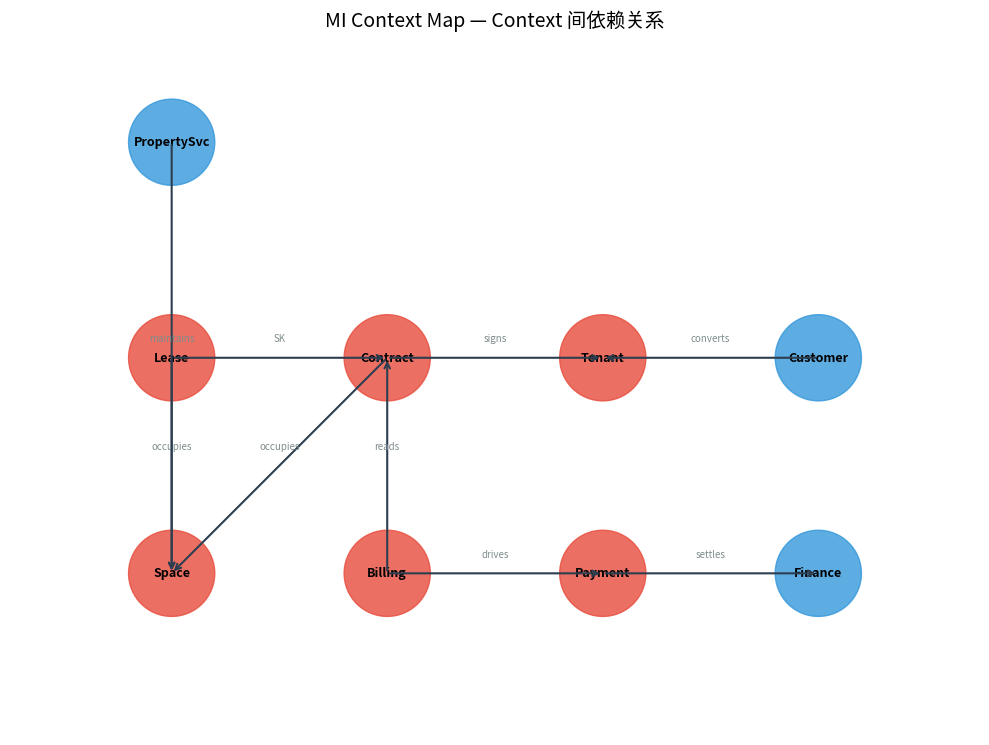

Write the Python code that produced this figure. (Note: this script raises an exception after producing the figure.)
from dataclasses import dataclass
from typing import Dict, List, Tuple

REL_TYPES = {
    "C-S": "Customer-Supplier（下游依赖上游，有契约）",
    "SK":  "Shared Kernel（共享子模型）",
    "CF":  "Conformist（下游无条件遵从）",
    "ACL": "Anti-Corruption Layer（防腐层隔离）",
}

context_map = {
    "Lease Management": [
        ("Contract Management", "SK", "shares_lease_concept"),
        ("Space Management", "C-S", "occupies"),
    ],
    "Contract Management": [
        ("Tenant Management", "C-S", "is_signed_by"),
        ("Space Management", "C-S", "occupies"),
    ],
    "Billing Management": [
        ("Contract Management", "C-S", "reads_clauses"),
        ("Payment Management", "C-S", "drives_collection"),
    ],
    "Payment Management": [
        ("Finance Settlement", "C-S", "settles_to"),
    ],
    "Customer Management": [
        ("Tenant Management", "CF", "converts_to"),
    ],
    "Property Service": [
        ("Space Management", "C-S", "maintains"),
    ],
}

print("Context Map — Context 间关系：")
for src, rels in context_map.items():
    for tgt, rel_type, verb in rels:
        desc = REL_TYPES.get(rel_type, rel_type)
        print(f"  {src} --[{verb}]--({desc})--> {tgt}")

def check_boundary_leak(context_name, allowed_objects, actual_imports):
    leaks = [obj for obj in actual_imports if obj not in allowed_objects]
    status = "✅ 边界安全" if not leaks else f"❌ 泄漏: {leaks}"
    print(f"[{context_name}] imports={actual_imports} → {status}")

check_boundary_leak("Contract Management",
    ["Contract", "ContractClause", "ContractTemplate"],
    ["Contract", "ContractClause", "RentMethod"])

check_boundary_leak("Lease Management",
    ["Occupancy", "OccupancyPeriod", "LeaseStatus"],
    ["Occupancy", "ContractApprovalStatus"])

print("\n⚠️ 发现泄漏说明需要 Context Map 显式声明翻译层")

from matplotlib import font_manager, pyplot as plt
import numpy as np

font_path = "/usr/share/fonts/opentype/noto/NotoSansCJK-Regular.ttc"
font_manager.fontManager.addfont(font_path)
font_name = font_manager.FontProperties(fname=font_path).get_name()
plt.rcParams["font.family"] = font_name
plt.rcParams["axes.unicode_minus"] = False
print("字体:", font_name)
import matplotlib.patches as mpatches

ctx_pos = {
    "Lease": (1, 3), "Contract": (3, 3), "Tenant": (5, 3),
    "Space": (1, 1), "Billing": (3, 1), "Payment": (5, 1),
    "Finance": (7, 1), "Customer": (7, 3), "PropertySvc": (1, 5),
}

fig, ax = plt.subplots(figsize=(10, 8))
for name, (x, y) in ctx_pos.items():
    is_core = name in ("Lease", "Contract", "Tenant", "Space", "Billing", "Payment")
    color = "#e74c3c" if is_core else "#3498db"
    circle = plt.Circle((x, y), 0.4, color=color, alpha=0.8)
    ax.add_patch(circle)
    ax.text(x, y, name, ha="center", va="center", fontsize=9, fontweight="bold")

edges = [
    ("Lease", "Contract", "SK"), ("Lease", "Space", "occupies"),
    ("Contract", "Tenant", "signs"), ("Contract", "Space", "occupies"),
    ("Billing", "Contract", "reads"), ("Billing", "Payment", "drives"),
    ("Payment", "Finance", "settles"), ("Customer", "Tenant", "converts"),
    ("PropertySvc", "Space", "maintains"),
]
for src, tgt, label in edges:
    sx, sy = ctx_pos[src]; tx, ty = ctx_pos[tgt]
    ax.annotate("", xy=(tx, ty), xytext=(sx, sy),
                arrowprops=dict(arrowstyle="->", color="#2c3e50", lw=1.5))
    mx, my = (sx+tx)/2, (sy+ty)/2
    ax.text(mx, my + 0.15, label, fontsize=7, ha="center", color="#7f8c8d")

ax.set_xlim(-0.5, 8.5); ax.set_ylim(-0.5, 6)
ax.set_aspect("equal")
ax.axis("off")
ax.set_title("MI Context Map — Context 间依赖关系", fontsize=14)
plt.tight_layout()
plt.savefig("/tmp/w1d2_context_map.png", dpi=120)
plt.show()
print("结论：Context 划分 80% 正确，但关系是隐式的 → 需要 Context Map 显式声明")
